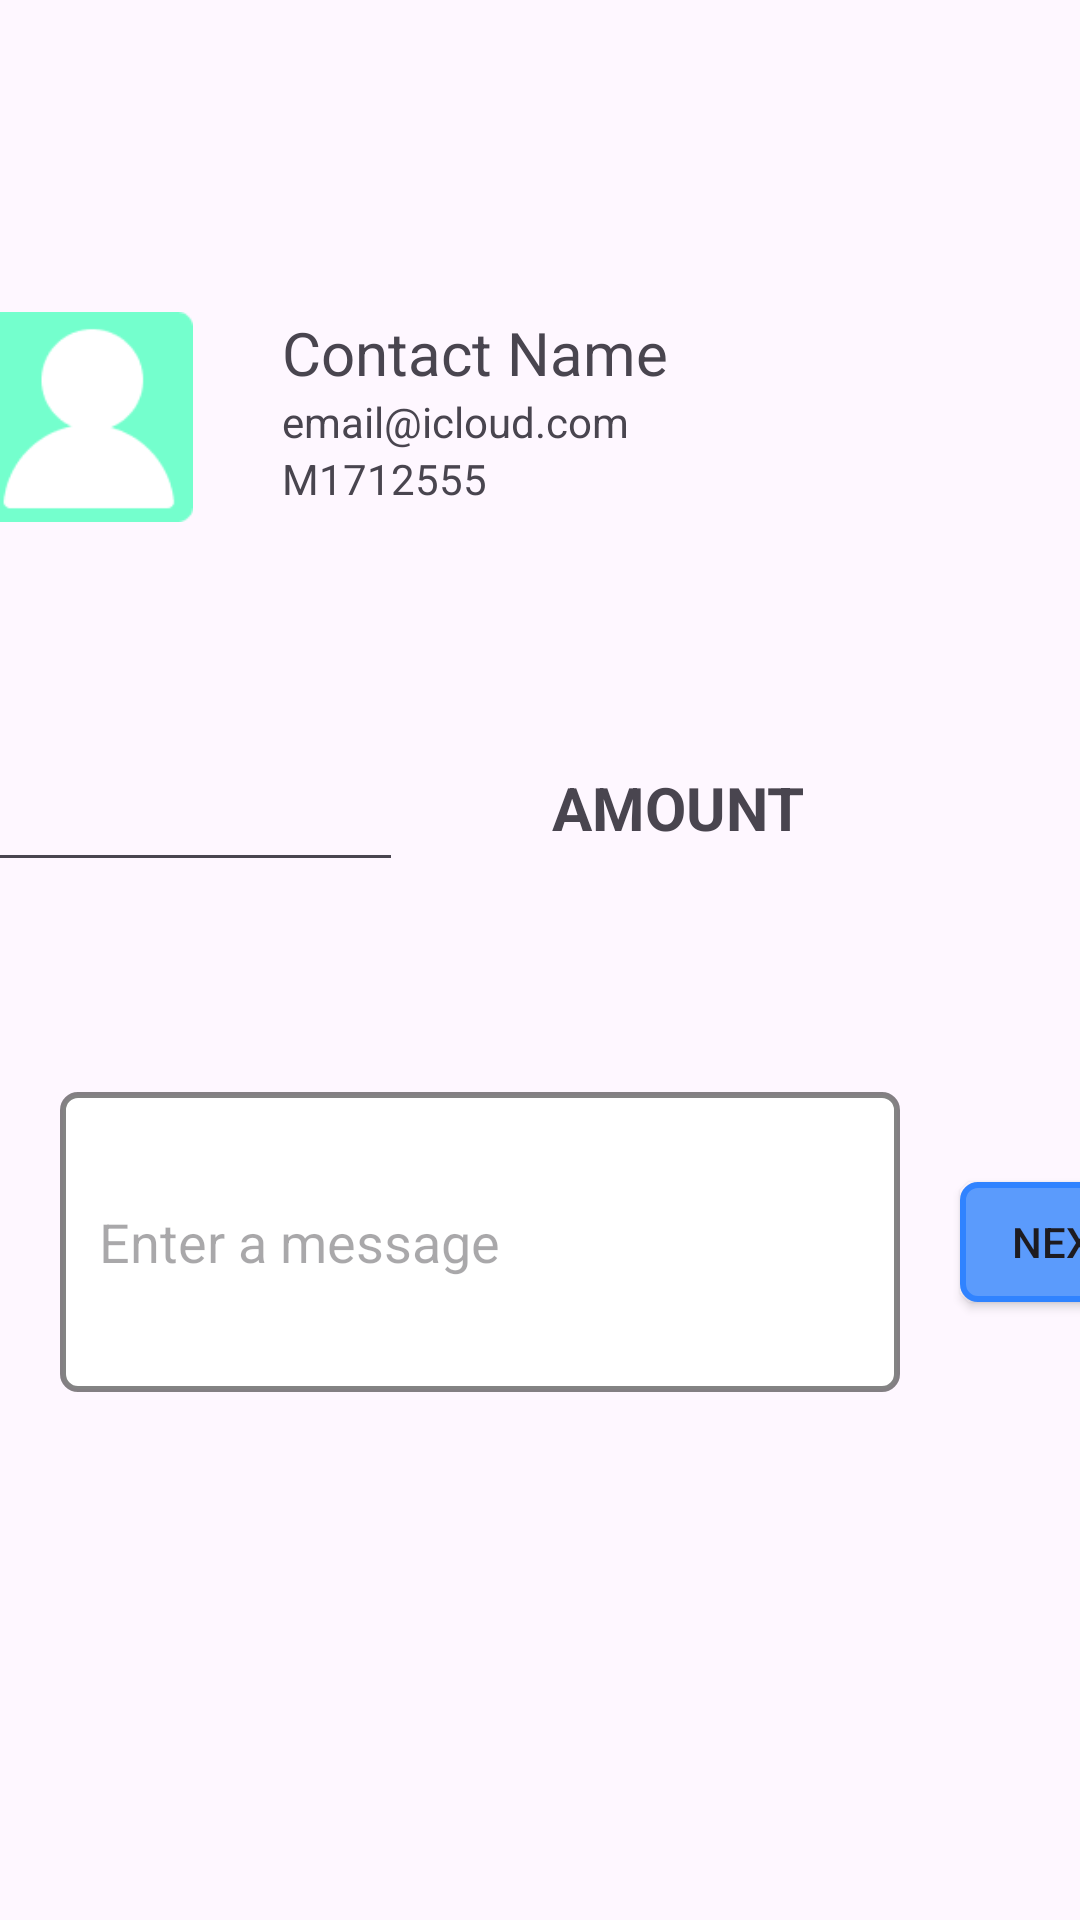

Android layout source for this screen:
<!-- AndroidManifest.xml: application theme Theme.MoneySwiftApp -->
<!-- res/layout/fragment_payment_balance.xml -->
<?xml version="1.0" encoding="utf-8"?>
<androidx.constraintlayout.widget.ConstraintLayout xmlns:android="http://schemas.android.com/apk/res/android"
    xmlns:app="http://schemas.android.com/apk/res-auto"
    xmlns:tools="http://schemas.android.com/tools"
    android:layout_width="match_parent"
    android:layout_height="match_parent"
    tools:context=".PaymentBalanceFragment">

    

    <TextView
        android:id="@+id/pbname"
        android:layout_width="wrap_content"
        android:layout_height="wrap_content"
        android:layout_marginStart="30dp"
        android:text="Contact Name"
        android:textSize="20dp"
        app:layout_constraintStart_toEndOf="@+id/shapeableImageView"
        app:layout_constraintTop_toTopOf="@+id/shapeableImageView" />

    <TextView
        android:id="@+id/naime"
        android:layout_width="wrap_content"
        android:layout_height="wrap_content"
        android:text="email@icloud.com"
        app:layout_constraintStart_toStartOf="@+id/pbname"
        app:layout_constraintTop_toBottomOf="@+id/pbname" />

    <TextView
        android:id="@+id/pbid"
        android:layout_width="wrap_content"
        android:layout_height="wrap_content"
        android:text="M1712555"
        app:layout_constraintStart_toStartOf="@+id/naime"
        app:layout_constraintTop_toBottomOf="@+id/naime" />

    <com.google.android.material.imageview.ShapeableImageView
        android:id="@+id/shapeableImageView"
        android:layout_width="70dp"
        android:layout_height="70dp"
        android:layout_marginTop="104dp"
        android:layout_marginEnd="296dp"
        android:src="@drawable/balanceicon"
        app:layout_constraintEnd_toEndOf="parent"
        app:layout_constraintTop_toTopOf="parent" />

    <EditText
        android:id="@+id/editText"
        android:layout_width="140dp"
        android:layout_height="50dp"
        android:layout_marginTop="70dp"
        android:inputType="numberDecimal"
        app:layout_constraintStart_toStartOf="@+id/shapeableImageView"
        app:layout_constraintTop_toBottomOf="@+id/shapeableImageView" />

    <TextView
        android:id="@+id/sum"
        android:layout_width="wrap_content"
        android:layout_height="wrap_content"
        android:layout_marginStart="50dp"
        android:text="AMOUNT"
        android:textSize="20dp"
        android:textStyle="bold"
        app:layout_constraintBottom_toBottomOf="@+id/editText"
        app:layout_constraintStart_toEndOf="@+id/editText"
        app:layout_constraintTop_toTopOf="@+id/editText" />

    <EditText
        android:id="@+id/user_id"
        android:layout_width="280dp"
        android:layout_height="100dp"
        android:layout_marginStart="20dp"

        android:layout_marginTop="70dp"

        android:background="@drawable/text_box"
        android:hint="   Enter a message"
        app:layout_constraintStart_toStartOf="parent"
        app:layout_constraintTop_toBottomOf="@+id/editText" />

    <android.widget.Button

        android:id="@+id/payorrequest_button"
        android:layout_width="70dp"
        android:layout_height="40dp"
        android:layout_marginStart="20dp"

        android:background="@drawable/send_receive_button"

        android:text="NEXT"
        app:layout_constraintBottom_toBottomOf="@+id/user_id"
        app:layout_constraintStart_toEndOf="@+id/user_id"
        app:layout_constraintTop_toTopOf="@+id/user_id" />

</androidx.constraintlayout.widget.ConstraintLayout>
<!-- resources referenced by this layout -->
<resources>
  <!-- drawable balanceicon: png bitmap (drawable, 1958 bytes) -->
  <!-- drawable send_receive_button (drawable) -->
  <?xml version="1.0" encoding="utf-8"?>
  <shape android:shape="rectangle" xmlns:android="http://schemas.android.com/apk/res/android">
  
  
      <solid
          android:color="#5B9BFC"/>
  
      <corners
          android:radius="5dp"/>
      <stroke
          android:width="2dp"
          android:color="#3083FF"
  
          />
  
  
  </shape>
  <!-- drawable text_box (drawable) -->
  <?xml version="1.0" encoding="utf-8"?>
  <shape android:shape="rectangle" xmlns:android="http://schemas.android.com/apk/res/android">
  
      <solid
          android:color="#fff"/>
      <corners
          android:radius="5dp"/>
  
      <stroke
          android:width="2dp"
      android:color="#7C000000"/>
  </shape>
  <style name="Theme.MoneySwiftApp" parent="Base.Theme.MoneySwiftApp" />
  <style name="Base.Theme.MoneySwiftApp" parent="Theme.Material3.DayNight.NoActionBar">
          
          
      </style>
</resources>
